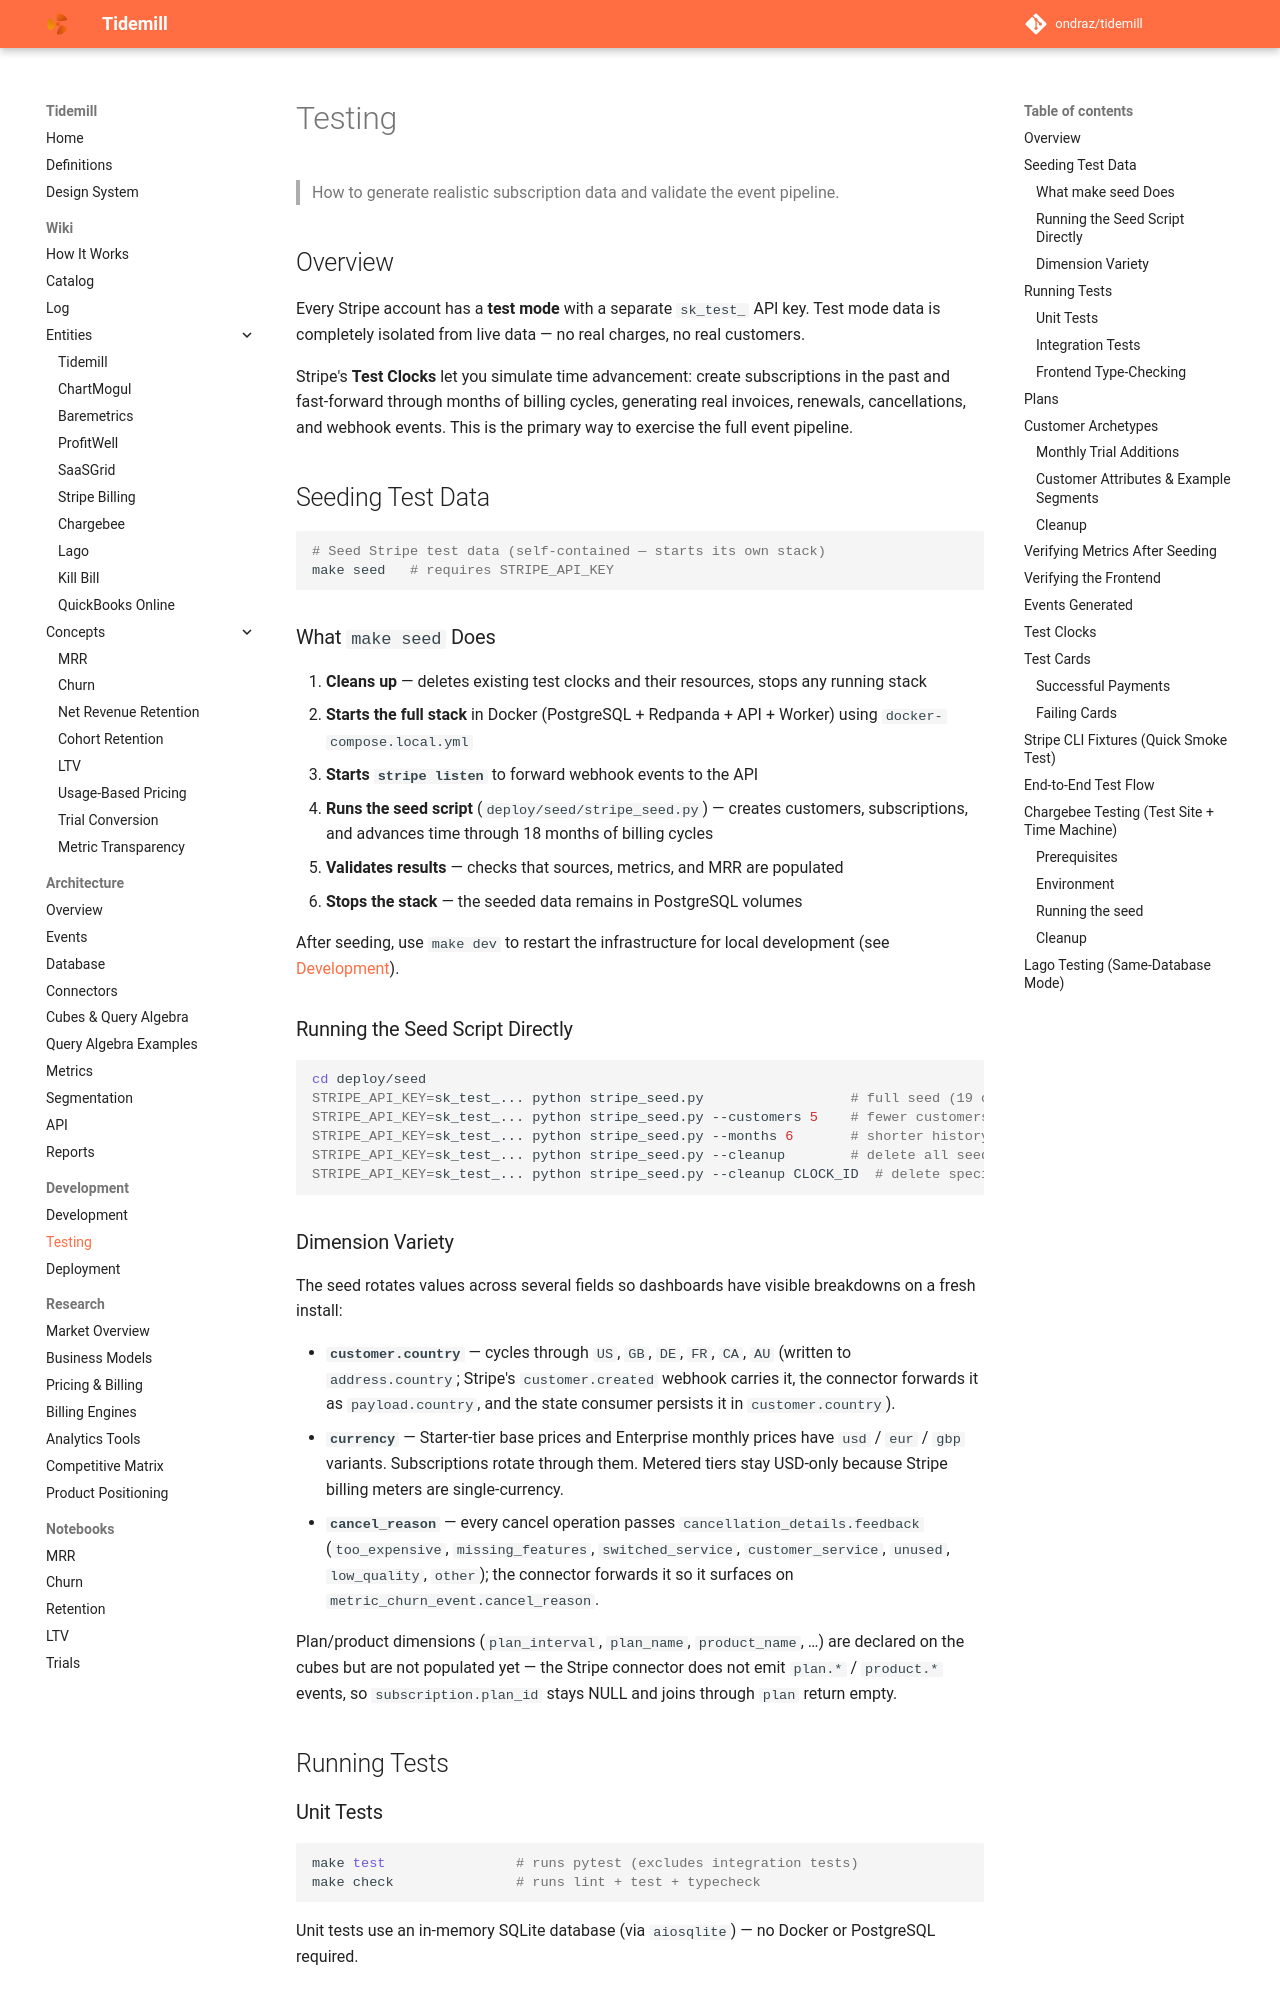

repository: ondraz/tidemill · page: development/testing/index.html · generator: mkdocs

# Testing

> How to generate realistic subscription data and validate the event pipeline.

## Overview

Every Stripe account has a **test mode** with a separate `sk_test_` API key. Test mode data is completely isolated from live data — no real charges, no real customers.

Stripe's **Test Clocks** let you simulate time advancement: create subscriptions in the past and fast-forward through months of billing cycles, generating real invoices, renewals, cancellations, and webhook events. This is the primary way to exercise the full event pipeline.

## Seeding Test Data

```bash
# Seed Stripe test data (self-contained — starts its own stack)
make seed   # requires STRIPE_API_KEY
```

### What `make seed` Does

1. **Cleans up** — deletes existing test clocks and their resources, stops any running stack
2. **Starts the full stack** in Docker (PostgreSQL + Redpanda + API + Worker) using `docker-compose.local.yml`
3. **Starts `stripe listen`** to forward webhook events to the API
4. **Runs the seed script** (`deploy/seed/stripe_seed.py`) — creates customers, subscriptions, and advances time through 18 months of billing cycles
5. **Validates results** — checks that sources, metrics, and MRR are populated
6. **Stops the stack** — the seeded data remains in PostgreSQL volumes

After seeding, use `make dev` to restart the infrastructure for local development (see [Development](development.md)).

### Running the Seed Script Directly

```bash
cd deploy/seed
STRIPE_API_KEY=sk_test_... python stripe_seed.py                  # full seed (19 customers, 18 months)
STRIPE_API_KEY=sk_test_... python stripe_seed.py --customers 5    # fewer customers
STRIPE_API_KEY=sk_test_... python stripe_seed.py --months 6       # shorter history
STRIPE_API_KEY=sk_test_... python stripe_seed.py --cleanup        # delete all seed clocks
STRIPE_API_KEY=sk_test_... python stripe_seed.py --cleanup CLOCK_ID  # delete specific clock
```

### Dimension Variety

The seed rotates values across several fields so dashboards have visible
breakdowns on a fresh install:

- **`customer.country`** — cycles through `US`, `GB`, `DE`, `FR`, `CA`, `AU`
  (written to `address.country`; Stripe's `customer.created` webhook carries
  it, the connector forwards it as `payload.country`, and the state consumer
  persists it in `customer.country`).
- **`currency`** — Starter-tier base prices and Enterprise monthly prices
  have `usd` / `eur` / `gbp` variants. Subscriptions rotate through them.
  Metered tiers stay USD-only because Stripe billing meters are
  single-currency.
- **`cancel_reason`** — every cancel operation passes
  `cancellation_details.feedback` (`too_expensive`, `missing_features`,
  `switched_service`, `customer_service`, `unused`, `low_quality`, `other`);
  the connector forwards it so it surfaces on `metric_churn_event.cancel_reason`.

Plan/product dimensions (`plan_interval`, `plan_name`, `product_name`, …)
are declared on the cubes but are not populated yet — the Stripe connector
does not emit `plan.*` / `product.*` events, so `subscription.plan_id`
stays NULL and joins through `plan` return empty.

## Running Tests

### Unit Tests

```bash
make test                # runs pytest (excludes integration tests)
make check               # runs lint + test + typecheck
```

Unit tests use an in-memory SQLite database (via `aiosqlite`) — no Docker or PostgreSQL required.
